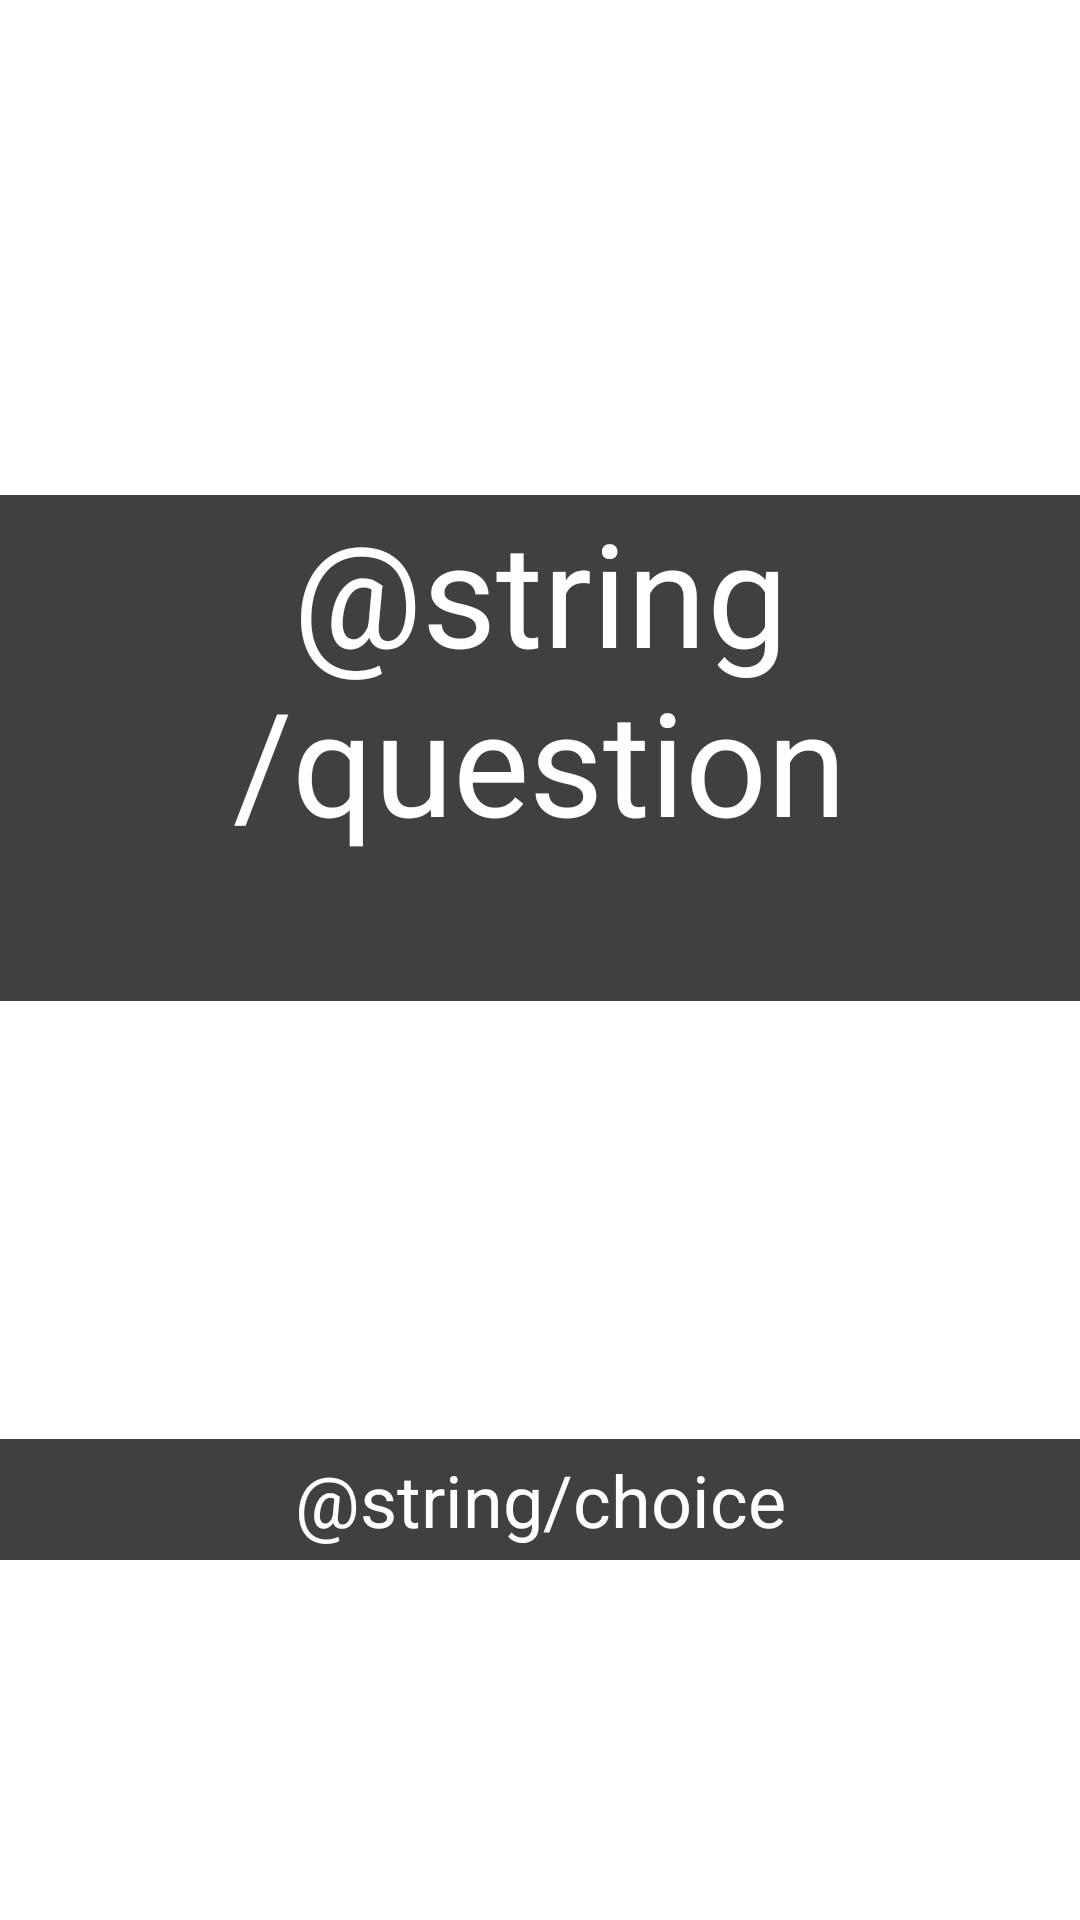

Write the Android layout XML for this screen, with the resource values it uses.
<!-- AndroidManifest.xml: application theme Theme.VisualNovelProject -->
<!-- res/layout/activity_start.xml -->
<?xml version="1.0" encoding="utf-8"?>
<androidx.constraintlayout.widget.ConstraintLayout xmlns:android="http://schemas.android.com/apk/res/android"
    android:id="@+id/layout"
    xmlns:app="http://schemas.android.com/apk/res-auto"
    xmlns:tools="http://schemas.android.com/tools"
    android:layout_width="match_parent"
    android:layout_height="match_parent"
    tools:context=".StartActivity">

    <TextView
        android:id="@+id/tv_header"
        android:layout_width="match_parent"
        android:layout_height="wrap_content"
        android:background="#BF000000"
        android:paddingBottom="48dp"
        android:text="@string/question"
        android:textAlignment="center"
        android:textColor="@color/white"
        android:textSize="48sp"
        app:layout_constraintBottom_toBottomOf="parent"
        app:layout_constraintEnd_toEndOf="parent"
        app:layout_constraintStart_toStartOf="parent"
        app:layout_constraintTop_toTopOf="parent"
        app:layout_constraintVertical_bias="0.35" />

    <TextView
        android:id="@+id/btn_start"
        android:layout_width="match_parent"
        android:layout_height="wrap_content"
        android:background="#BF000000"
        android:paddingTop="4dp"
        android:paddingBottom="4dp"
        android:text="@string/choice"
        android:textAlignment="center"
        android:textColor="@color/white"
        android:textSize="24sp"
        app:layout_constraintBottom_toBottomOf="parent"
        app:layout_constraintEnd_toEndOf="parent"
        app:layout_constraintStart_toStartOf="parent"
        app:layout_constraintTop_toTopOf="parent"
        app:layout_constraintVertical_bias="0.8" />

</androidx.constraintlayout.widget.ConstraintLayout>
<!-- resources referenced by this layout -->
<resources>
  <color name="white">#FFFFFFFF</color>
  <style name="Theme.VisualNovelProject" parent="Theme.MaterialComponents.DayNight.DarkActionBar">
          
          <item name="colorPrimary">@color/purple_500</item>
          <item name="colorPrimaryVariant">@color/purple_700</item>
          <item name="colorOnPrimary">@color/white</item>
          
          <item name="colorSecondary">@color/teal_200</item>
          <item name="colorSecondaryVariant">@color/teal_700</item>
          <item name="colorOnSecondary">@color/black</item>
          
          <item name="android:statusBarColor">?attr/colorPrimaryVariant</item>
          
      </style>
  <color name="purple_500">#000000</color>
  <color name="purple_700">#000000</color>
  <color name="teal_200">#FF03DAC5</color>
  <color name="teal_700">#FF018786</color>
  <color name="black">#BF000000</color>
</resources>
